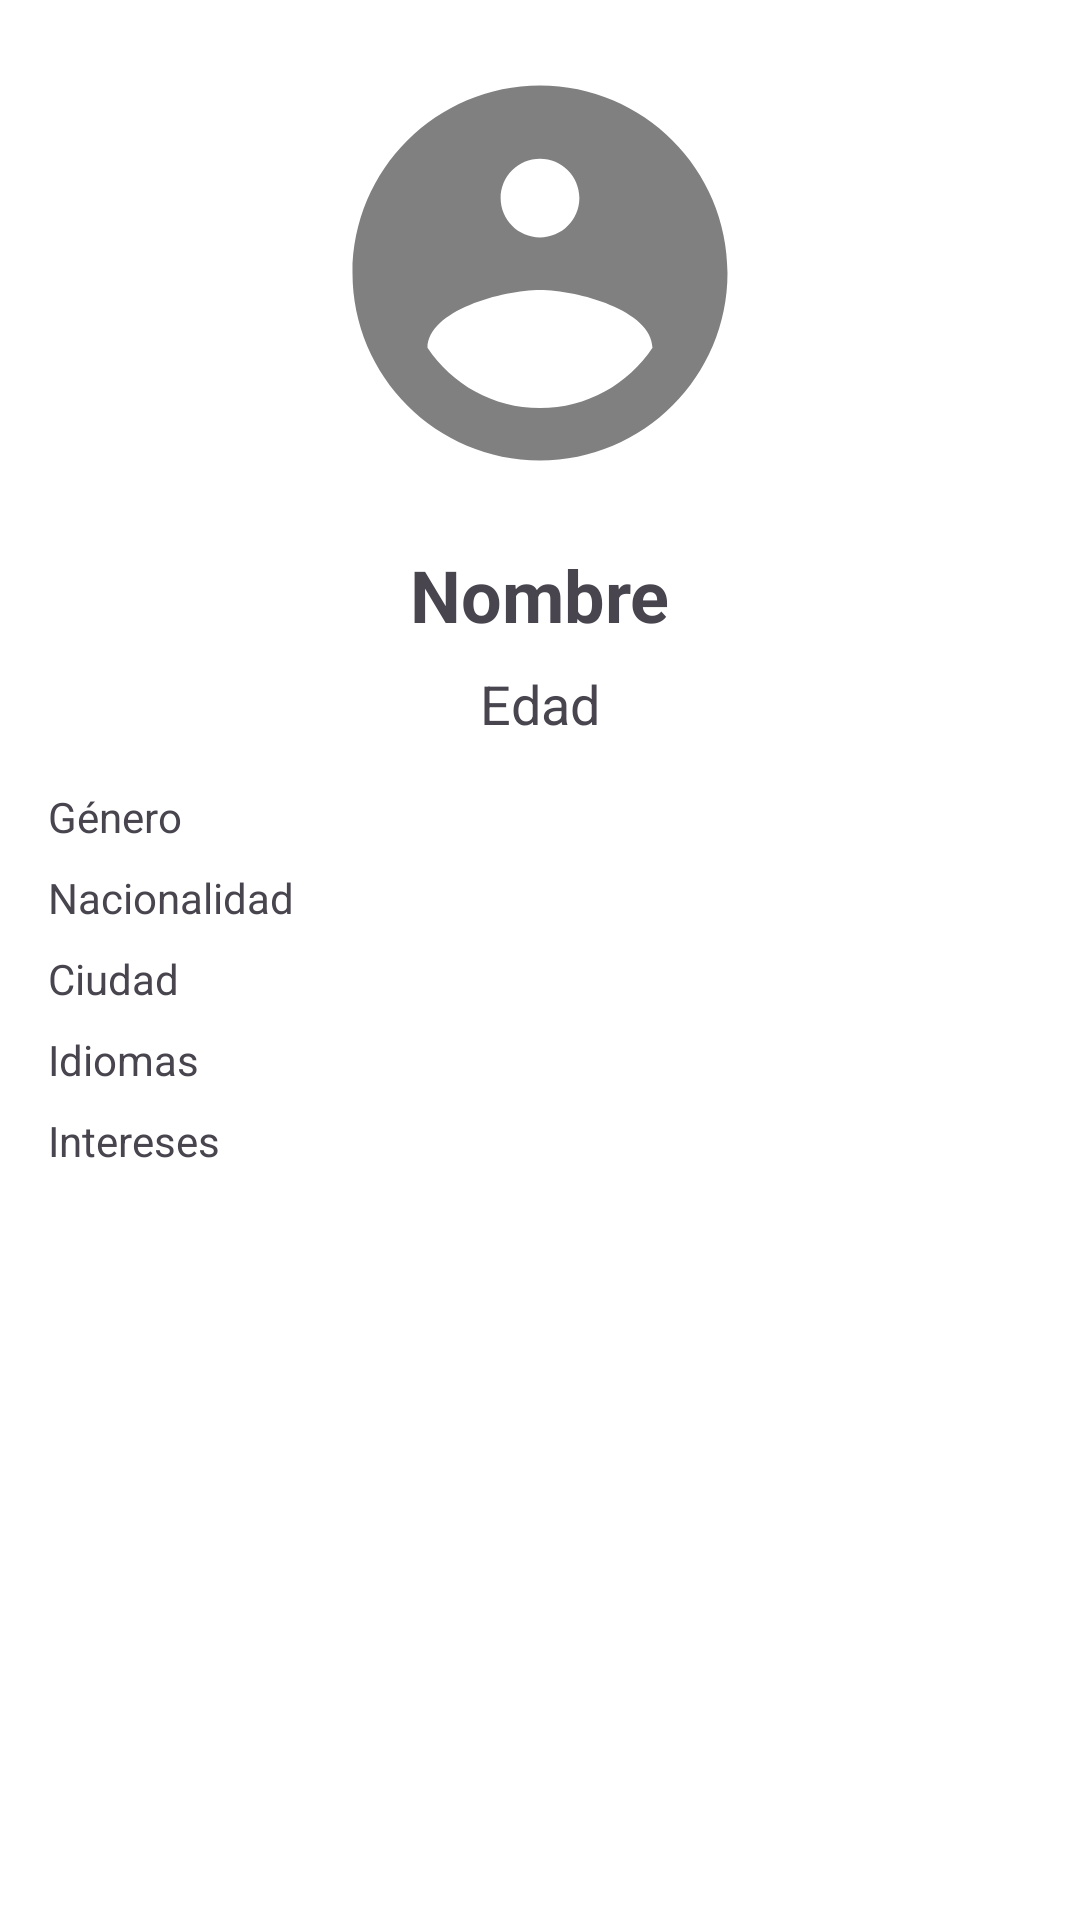

Layout XML and referenced resources for this Android screen:
<!-- AndroidManifest.xml: application theme Theme.Hello -->
<!-- res/layout/activity_match_detail.xml -->
<?xml version="1.0" encoding="utf-8"?>
<LinearLayout xmlns:android="http://schemas.android.com/apk/res/android"
    android:layout_width="match_parent"
    android:layout_height="match_parent"
    android:orientation="vertical"
    android:padding="16dp">

    <ImageView
        android:id="@+id/imageViewProfile"
        android:layout_width="150dp"
        android:layout_height="150dp"
        android:layout_gravity="center_horizontal"
        android:layout_marginBottom="16dp"
        android:src="@drawable/ic_profile_placeholder"  />

    <TextView
        android:id="@+id/textViewName"
        android:layout_width="wrap_content"
        android:layout_height="wrap_content"
        android:layout_gravity="center_horizontal"
        android:textSize="24sp"
        android:textStyle="bold"
        android:layout_marginBottom="8dp"
        android:text="Nombre" />

    <TextView
        android:id="@+id/textViewAge"
        android:layout_width="wrap_content"
        android:layout_height="wrap_content"
        android:layout_gravity="center_horizontal"
        android:textSize="18sp"
        android:layout_marginBottom="16dp"
        android:text="Edad" />

    <TextView
        android:id="@+id/textViewGender"
        android:layout_width="wrap_content"
        android:layout_height="wrap_content"
        android:layout_marginBottom="8dp"
        android:text="Género" />

    <TextView
        android:id="@+id/textViewNationality"
        android:layout_width="wrap_content"
        android:layout_height="wrap_content"
        android:layout_marginBottom="8dp"
        android:text="Nacionalidad" />

    <TextView
        android:id="@+id/textViewCity"
        android:layout_width="wrap_content"
        android:layout_height="wrap_content"
        android:layout_marginBottom="8dp"
        android:text="Ciudad" />

    <TextView
        android:id="@+id/textViewLanguages"
        android:layout_width="wrap_content"
        android:layout_height="wrap_content"
        android:layout_marginBottom="8dp"
        android:text="Idiomas" />

    <TextView
        android:id="@+id/textViewInterests"
        android:layout_width="wrap_content"
        android:layout_height="wrap_content"
        android:text="Intereses" />

    

</LinearLayout>
<!-- resources referenced by this layout -->
<resources>
  <!-- drawable ic_profile_placeholder (drawable) -->
  <vector xmlns:android="http://schemas.android.com/apk/res/android"
      android:width="100dp"
      android:height="100dp"
      android:viewportWidth="24"
      android:viewportHeight="24">
      <path
          android:fillColor="#808080"
      android:pathData="M12,2C6.48,2 2,6.48 2,12s4.48,10 10,10 10-4.48 10-10S17.52,2 12,2z M12,5.9c1.16,0 2.1,0.94 2.1,2.1 0,1.16-0.94,2.1-2.1,2.1 -1.16,0-2.1-0.94-2.1-2.1C9.9,6.84 10.84,5.9 12,5.9z M12,19.2c-2.5,0-4.71-1.28-6-3.22 0.03-1.99 4-3.08 6-3.08s5.97,1.09 6,3.08C16.71,17.92 14.5,19.2 12,19.2z"/>
  </vector>
  <style name="Theme.Hello" parent="Theme.Material3.DayNight.NoActionBar">
          <item name="colorPrimary">@color/colorPrimary</item>
          <item name="colorPrimaryVariant">@color/colorPrimaryVariant</item>
          <item name="colorSecondary">@color/colorSecondary</item>
          <item name="android:statusBarColor">@color/colorPrimaryVariant</item>
          <item name="android:windowBackground">@color/colorBackground</item>
      </style>
  <color name="colorPrimary">#6200EE</color>
  <color name="colorPrimaryVariant">#3700B3</color>
  <color name="colorSecondary">#03DAC5</color>
  <color name="colorBackground">#FFFFFF</color>
</resources>
